38-way image classification set "proc" from GitHub (NandoG1/deep-learning-project); label vocabulary: apple apple scab, apple black rot, apple cedar apple rust, apple healthy, blueberry healthy, cherry including sour powdery mildew, cherry including sour healthy, corn (maize) cercospora leaf spot gray leaf spot, corn common rust, corn northern leaf blight, corn healthy, grape black rot, grape esca black measles, grape leaf blight (isariopsis leaf spot), grape healthy, orange huanglongbing citrus greening, peach bacterial spot, peach healthy, bell pepper bacterial spot, bell pepper healthy, potato early blight, potato late blight, potato healthy, raspberry healthy, soybean healthy, squash powdery mildew, strawberry leaf scorch, strawberry healthy, tomato bacterial spot, tomato early blight, tomato late blight, tomato leaf mold, tomato septoria leaf spot, tomato spider mites two spotted spider mite, tomato target spot, tomato yellow leaf curl virus, tomato mosaic virus, tomato healthy.

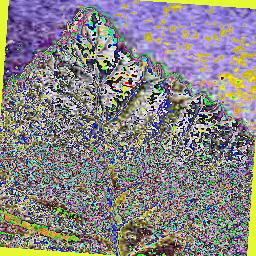
Label: raspberry healthy

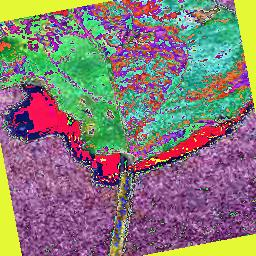
Label: apple black rot

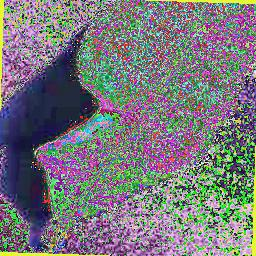
Label: peach healthy

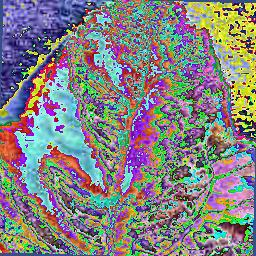
Label: tomato yellow leaf curl virus

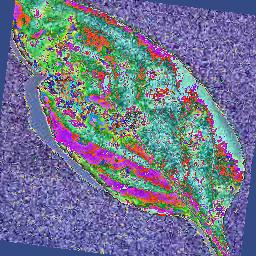
Label: bell pepper bacterial spot

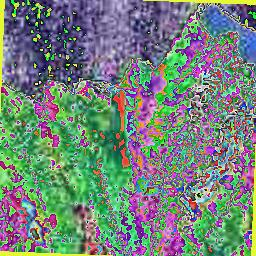
Label: grape esca black measles
